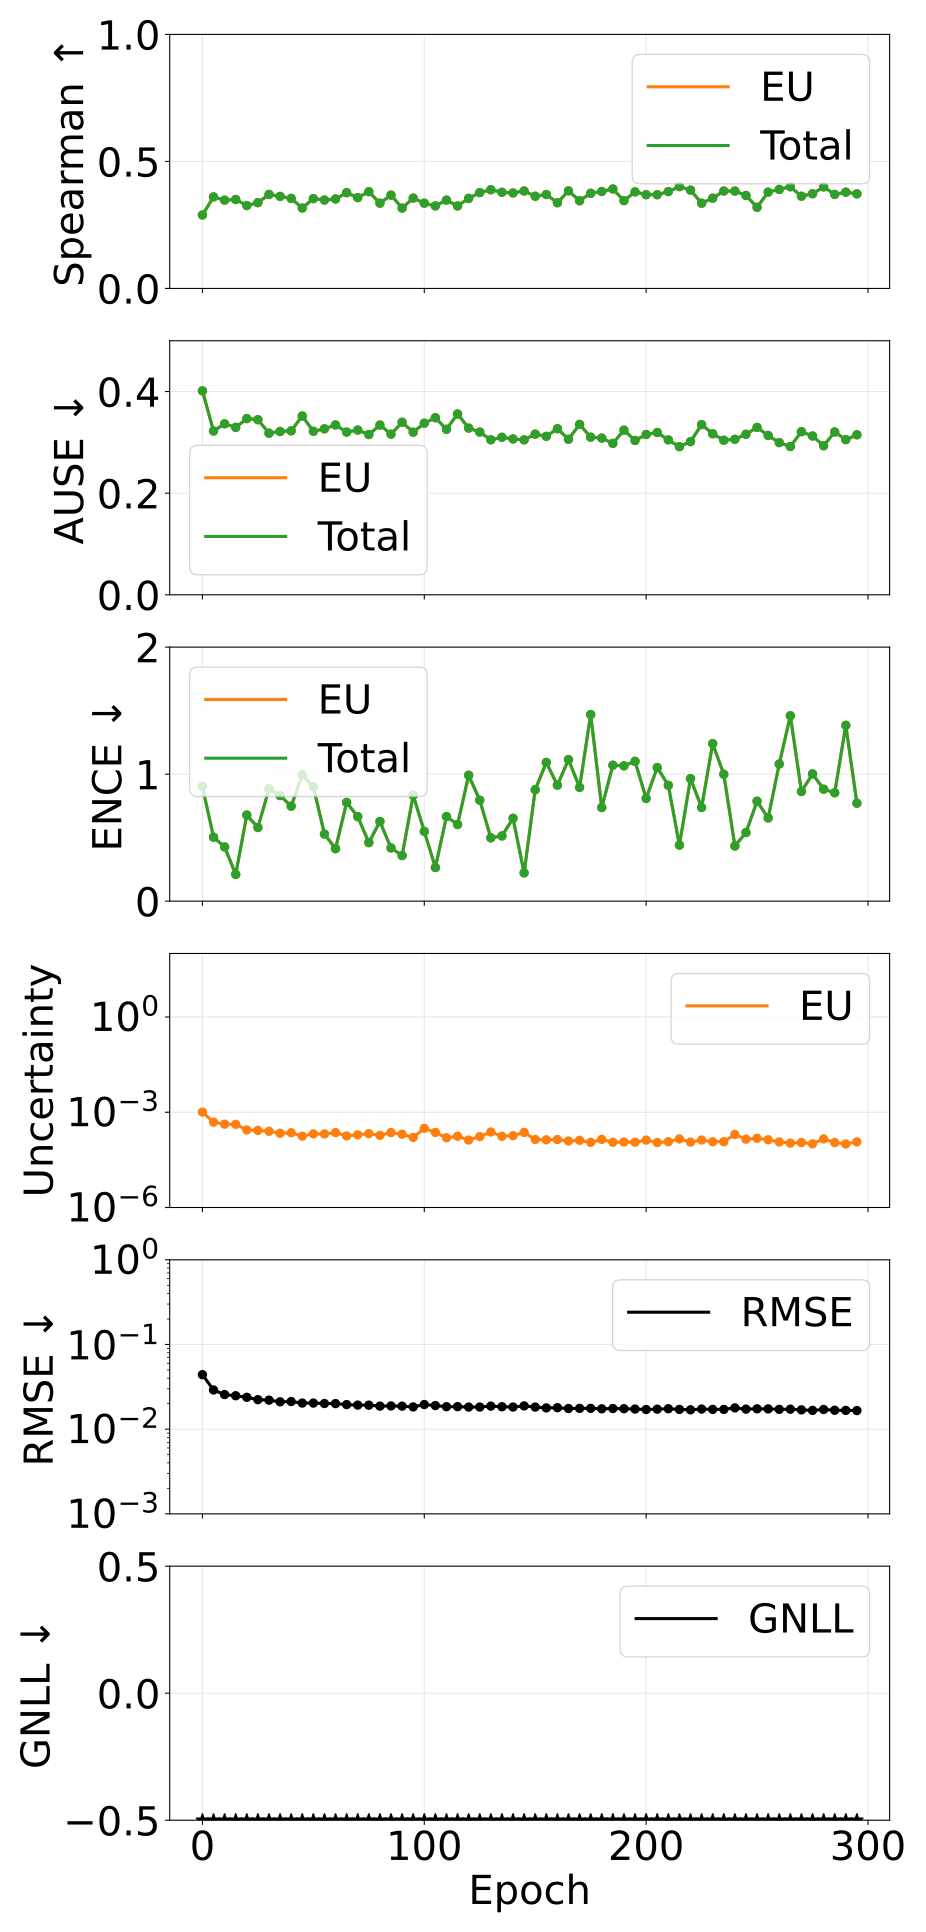

Data behind this chart, as committed beside it:
epoch, pearson_aleatoric, pearson_epistemic, pearson_total, spearman_aleatoric, spearman_epistemic, spearman_total, ause_aleatoric, ause_epistemic, ause_total, ence_aleatoric, ence_epistemic, ence_total, magnitude_aleatoric, magnitude_epistemic, magnitude_total, rmse_e_atom, nll_energy
0, nan, 0.3854, 0.3854, nan, 0.2891, 0.2891, nan, 0.4014, 0.4014, nan, 0.902, 0.902, 0.0, 0.001007, 0.001007, 0.044, -1.795
5, nan, 0.1855, 0.1855, nan, 0.3602, 0.3602, nan, 0.3224, 0.3224, nan, 0.504, 0.504, 0.0, 0.0004865, 0.0004865, 0.02904, -2.397
10, nan, 0.1135, 0.1135, nan, 0.3475, 0.3475, nan, 0.3365, 0.3365, nan, 0.4267, 0.4267, 0.0, 0.0004207, 0.0004207, 0.02563, -2.556
15, nan, 0.1763, 0.1763, nan, 0.3501, 0.3501, nan, 0.3295, 0.3295, nan, 0.2105, 0.2105, 0.0, 0.0004164, 0.0004164, 0.02483, -2.648
20, nan, 0.2296, 0.2296, nan, 0.3263, 0.3263, nan, 0.3468, 0.3468, nan, 0.6779, 0.6779, 0.0, 0.0002769, 0.0002769, 0.02379, -2.6
25, nan, 0.2037, 0.2037, nan, 0.3377, 0.3377, nan, 0.3447, 0.3447, nan, 0.5797, 0.5797, 0.0, 0.0002684, 0.0002684, 0.02231, -2.704
30, nan, 0.1578, 0.1578, nan, 0.3699, 0.3699, nan, 0.3181, 0.3181, nan, 0.8847, 0.8847, 0.0, 0.0002509, 0.0002509, 0.02203, -2.673
35, nan, 0.1395, 0.1395, nan, 0.3622, 0.3622, nan, 0.3214, 0.3214, nan, 0.8313, 0.8313, 0.0, 0.0002178, 0.0002178, 0.02104, -2.69
40, nan, 0.22, 0.22, nan, 0.3543, 0.3543, nan, 0.3227, 0.3227, nan, 0.7477, 0.7477, 0.0, 0.0002268, 0.0002268, 0.02121, -2.767
45, nan, 0.1695, 0.1695, nan, 0.3166, 0.3166, nan, 0.3518, 0.3518, nan, 0.995, 0.995, 0.0, 0.0001769, 0.0001769, 0.02034, -2.705
50, nan, 0.1681, 0.1681, nan, 0.3536, 0.3536, nan, 0.3218, 0.3218, nan, 0.9005, 0.9005, 0.0, 0.0002087, 0.0002087, 0.02034, -2.757
55, nan, 0.1704, 0.1704, nan, 0.348, 0.348, nan, 0.3266, 0.3266, nan, 0.5279, 0.5279, 0.0, 0.0002069, 0.0002069, 0.0201, -2.872
60, nan, 0.1165, 0.1165, nan, 0.3521, 0.3521, nan, 0.3344, 0.3344, nan, 0.4131, 0.4131, 0.0, 0.0002289, 0.0002289, 0.02004, -2.875
65, nan, 0.1386, 0.1386, nan, 0.377, 0.377, nan, 0.3202, 0.3202, nan, 0.7772, 0.7772, 0.0, 0.0001793, 0.0001793, 0.01951, -2.827
70, nan, 0.1252, 0.1252, nan, 0.3576, 0.3576, nan, 0.3242, 0.3242, nan, 0.6652, 0.6652, 0.0, 0.0001944, 0.0001944, 0.01925, -2.889
75, nan, 0.08418, 0.08418, nan, 0.3809, 0.3809, nan, 0.3154, 0.3154, nan, 0.461, 0.461, 0.0, 0.000211, 0.000211, 0.01921, -2.893
80, nan, 0.1119, 0.1119, nan, 0.3357, 0.3357, nan, 0.334, 0.334, nan, 0.6268, 0.6268, 0.0, 0.0001871, 0.0001871, 0.01872, -2.924
85, nan, 0.197, 0.197, nan, 0.3674, 0.3674, nan, 0.3162, 0.3162, nan, 0.4191, 0.4191, 0.0, 0.0002289, 0.0002289, 0.01881, -2.944
90, nan, 0.1356, 0.1356, nan, 0.3163, 0.3163, nan, 0.3395, 0.3395, nan, 0.3592, 0.3592, 0.0, 0.0002028, 0.0002028, 0.0187, -2.949
95, nan, 0.1414, 0.1414, nan, 0.3556, 0.3556, nan, 0.32, 0.32, nan, 0.8337, 0.8337, 0.0, 0.0001609, 0.0001609, 0.01831, -2.895
100, nan, 0.1098, 0.1098, nan, 0.3357, 0.3357, nan, 0.3378, 0.3378, nan, 0.5492, 0.5492, 0.0, 0.0003098, 0.0003098, 0.01954, -2.774
105, nan, 0.1437, 0.1437, nan, 0.3248, 0.3248, nan, 0.3485, 0.3485, nan, 0.2646, 0.2646, 0.0, 0.0002315, 0.0002315, 0.019, -2.955
110, nan, 0.1592, 0.1592, nan, 0.3476, 0.3476, nan, 0.3258, 0.3258, nan, 0.6662, 0.6662, 0.0, 0.0001571, 0.0001571, 0.01843, -2.927
115, nan, 0.1587, 0.1587, nan, 0.3245, 0.3245, nan, 0.3559, 0.3559, nan, 0.6034, 0.6034, 0.0, 0.0001758, 0.0001758, 0.01846, -2.953
120, nan, 0.1112, 0.1112, nan, 0.3546, 0.3546, nan, 0.3281, 0.3281, nan, 0.9913, 0.9913, 0.0, 0.0001331, 0.0001331, 0.01824, -2.863
125, nan, 0.1247, 0.1247, nan, 0.3772, 0.3772, nan, 0.3203, 0.3203, nan, 0.7948, 0.7948, 0.0, 0.0001712, 0.0001712, 0.01826, -2.91
130, nan, 0.08087, 0.08087, nan, 0.3885, 0.3885, nan, 0.305, 0.305, nan, 0.4984, 0.4984, 0.0, 0.0002388, 0.0002388, 0.01873, -2.92
135, nan, 0.2114, 0.2114, nan, 0.3784, 0.3784, nan, 0.31, 0.31, nan, 0.5134, 0.5134, 0.0, 0.0001747, 0.0001747, 0.0184, -3.012
140, nan, 0.1699, 0.1699, nan, 0.3759, 0.3759, nan, 0.3067, 0.3067, nan, 0.6523, 0.6523, 0.0, 0.0001829, 0.0001829, 0.01826, -2.991
145, nan, 0.146, 0.146, nan, 0.3836, 0.3836, nan, 0.3049, 0.3049, nan, 0.2225, 0.2225, 0.0, 0.0002314, 0.0002314, 0.01882, -3.004
150, nan, 0.1208, 0.1208, nan, 0.3629, 0.3629, nan, 0.3162, 0.3162, nan, 0.8773, 0.8773, 0.0, 0.0001387, 0.0001387, 0.01825, -2.948
155, nan, 0.13, 0.13, nan, 0.3696, 0.3696, nan, 0.3118, 0.3118, nan, 1.092, 1.092, 0.0, 0.0001351, 0.0001351, 0.01783, -2.892
160, nan, 0.2304, 0.2304, nan, 0.3373, 0.3373, nan, 0.3269, 0.3269, nan, 0.9132, 0.9132, 0.0, 0.0001382, 0.0001382, 0.01794, -2.946
165, nan, 0.1439, 0.1439, nan, 0.3841, 0.3841, nan, 0.3061, 0.3061, nan, 1.114, 1.114, 0.0, 0.0001244, 0.0001244, 0.01754, -2.858
170, nan, 0.1221, 0.1221, nan, 0.3451, 0.3451, nan, 0.3354, 0.3354, nan, 0.8959, 0.8959, 0.0, 0.0001305, 0.0001305, 0.0176, -2.935
175, nan, 0.1433, 0.1433, nan, 0.3745, 0.3745, nan, 0.3102, 0.3102, nan, 1.469, 1.469, 0.0, 0.0001125, 0.0001125, 0.01763, -2.756
180, nan, 0.1178, 0.1178, nan, 0.3816, 0.3816, nan, 0.3084, 0.3084, nan, 0.7369, 0.7369, 0.0, 0.0001398, 0.0001398, 0.01739, -2.961
185, nan, 0.1621, 0.1621, nan, 0.3915, 0.3915, nan, 0.298, 0.298, nan, 1.07, 1.07, 0.0, 0.0001134, 0.0001134, 0.01754, -2.978
190, nan, 0.1589, 0.1589, nan, 0.3456, 0.3456, nan, 0.324, 0.324, nan, 1.065, 1.065, 0.0, 0.0001157, 0.0001157, 0.01745, -2.965
195, nan, 0.1297, 0.1297, nan, 0.38, 0.38, nan, 0.3038, 0.3038, nan, 1.101, 1.101, 0.0, 0.000114, 0.000114, 0.01729, -2.937
200, nan, 0.1915, 0.1915, nan, 0.3691, 0.3691, nan, 0.3155, 0.3155, nan, 0.8083, 0.8083, 0.0, 0.0001326, 0.0001326, 0.01707, -3.037
205, nan, 0.1766, 0.1766, nan, 0.3689, 0.3689, nan, 0.3194, 0.3194, nan, 1.052, 1.052, 0.0, 0.0001113, 0.0001113, 0.01723, -2.924
210, nan, 0.1537, 0.1537, nan, 0.3812, 0.3812, nan, 0.3048, 0.3048, nan, 0.9116, 0.9116, 0.0, 0.0001178, 0.0001178, 0.01743, -3.031
215, nan, 0.158, 0.158, nan, 0.4009, 0.4009, nan, 0.2915, 0.2915, nan, 0.441, 0.441, 0.0, 0.0001442, 0.0001442, 0.01712, -3.139
220, nan, 0.111, 0.111, nan, 0.3869, 0.3869, nan, 0.3015, 0.3015, nan, 0.9646, 0.9646, 0.0, 0.0001144, 0.0001144, 0.01693, -3.023
225, nan, 0.1368, 0.1368, nan, 0.3354, 0.3354, nan, 0.335, 0.335, nan, 0.7377, 0.7377, 0.0, 0.0001334, 0.0001334, 0.01728, -2.977
230, nan, 0.1301, 0.1301, nan, 0.3554, 0.3554, nan, 0.3168, 0.3168, nan, 1.24, 1.24, 0.0, 0.0001176, 0.0001176, 0.01713, -2.825
235, nan, 0.151, 0.151, nan, 0.3835, 0.3835, nan, 0.3043, 0.3043, nan, 0.999, 0.999, 0.0, 0.0001181, 0.0001181, 0.01712, -2.962
240, nan, 0.146, 0.146, nan, 0.3833, 0.3833, nan, 0.3061, 0.3061, nan, 0.4341, 0.4341, 0.0, 0.0001997, 0.0001997, 0.01785, -3.064
245, nan, 0.1434, 0.1434, nan, 0.366, 0.366, nan, 0.316, 0.316, nan, 0.54, 0.54, 0.0, 0.0001417, 0.0001417, 0.01724, -3.063
250, nan, 0.159, 0.159, nan, 0.3194, 0.3194, nan, 0.3294, 0.3294, nan, 0.7864, 0.7864, 0.0, 0.0001512, 0.0001512, 0.01739, -2.941
255, nan, 0.1383, 0.1383, nan, 0.379, 0.379, nan, 0.3136, 0.3136, nan, 0.6548, 0.6548, 0.0, 0.0001359, 0.0001359, 0.01736, -3.082
260, nan, 0.1339, 0.1339, nan, 0.3899, 0.3899, nan, 0.2995, 0.2995, nan, 1.08, 1.08, 0.0, 0.0001161, 0.0001161, 0.01714, -2.943
265, nan, 0.1103, 0.1103, nan, 0.4003, 0.4003, nan, 0.2919, 0.2919, nan, 1.46, 1.46, 0.0, 0.0001065, 0.0001065, 0.01723, -2.804
270, nan, 0.126, 0.126, nan, 0.3629, 0.3629, nan, 0.3211, 0.3211, nan, 0.8631, 0.8631, 0.0, 0.000111, 0.000111, 0.01691, -3.02
275, nan, 0.1575, 0.1575, nan, 0.3728, 0.3728, nan, 0.3125, 0.3125, nan, 1.002, 1.002, 0.0, 0.0001015, 0.0001015, 0.01667, -3.045
280, nan, 0.08537, 0.08537, nan, 0.3995, 0.3995, nan, 0.2934, 0.2934, nan, 0.8816, 0.8816, 0.0, 0.0001449, 0.0001449, 0.01709, -2.971
285, nan, 0.1018, 0.1018, nan, 0.3701, 0.3701, nan, 0.3205, 0.3205, nan, 0.8532, 0.8532, 0.0, 0.0001106, 0.0001106, 0.01673, -3.06
290, nan, 0.2043, 0.2043, nan, 0.3789, 0.3789, nan, 0.3053, 0.3053, nan, 1.384, 1.384, 0.0, 0.0001002, 0.0001002, 0.01667, -2.854
295, nan, 0.1924, 0.1924, nan, 0.3722, 0.3722, nan, 0.3149, 0.3149, nan, 0.7712, 0.7712, 0.0, 0.0001165, 0.0001165, 0.01658, -3.115
